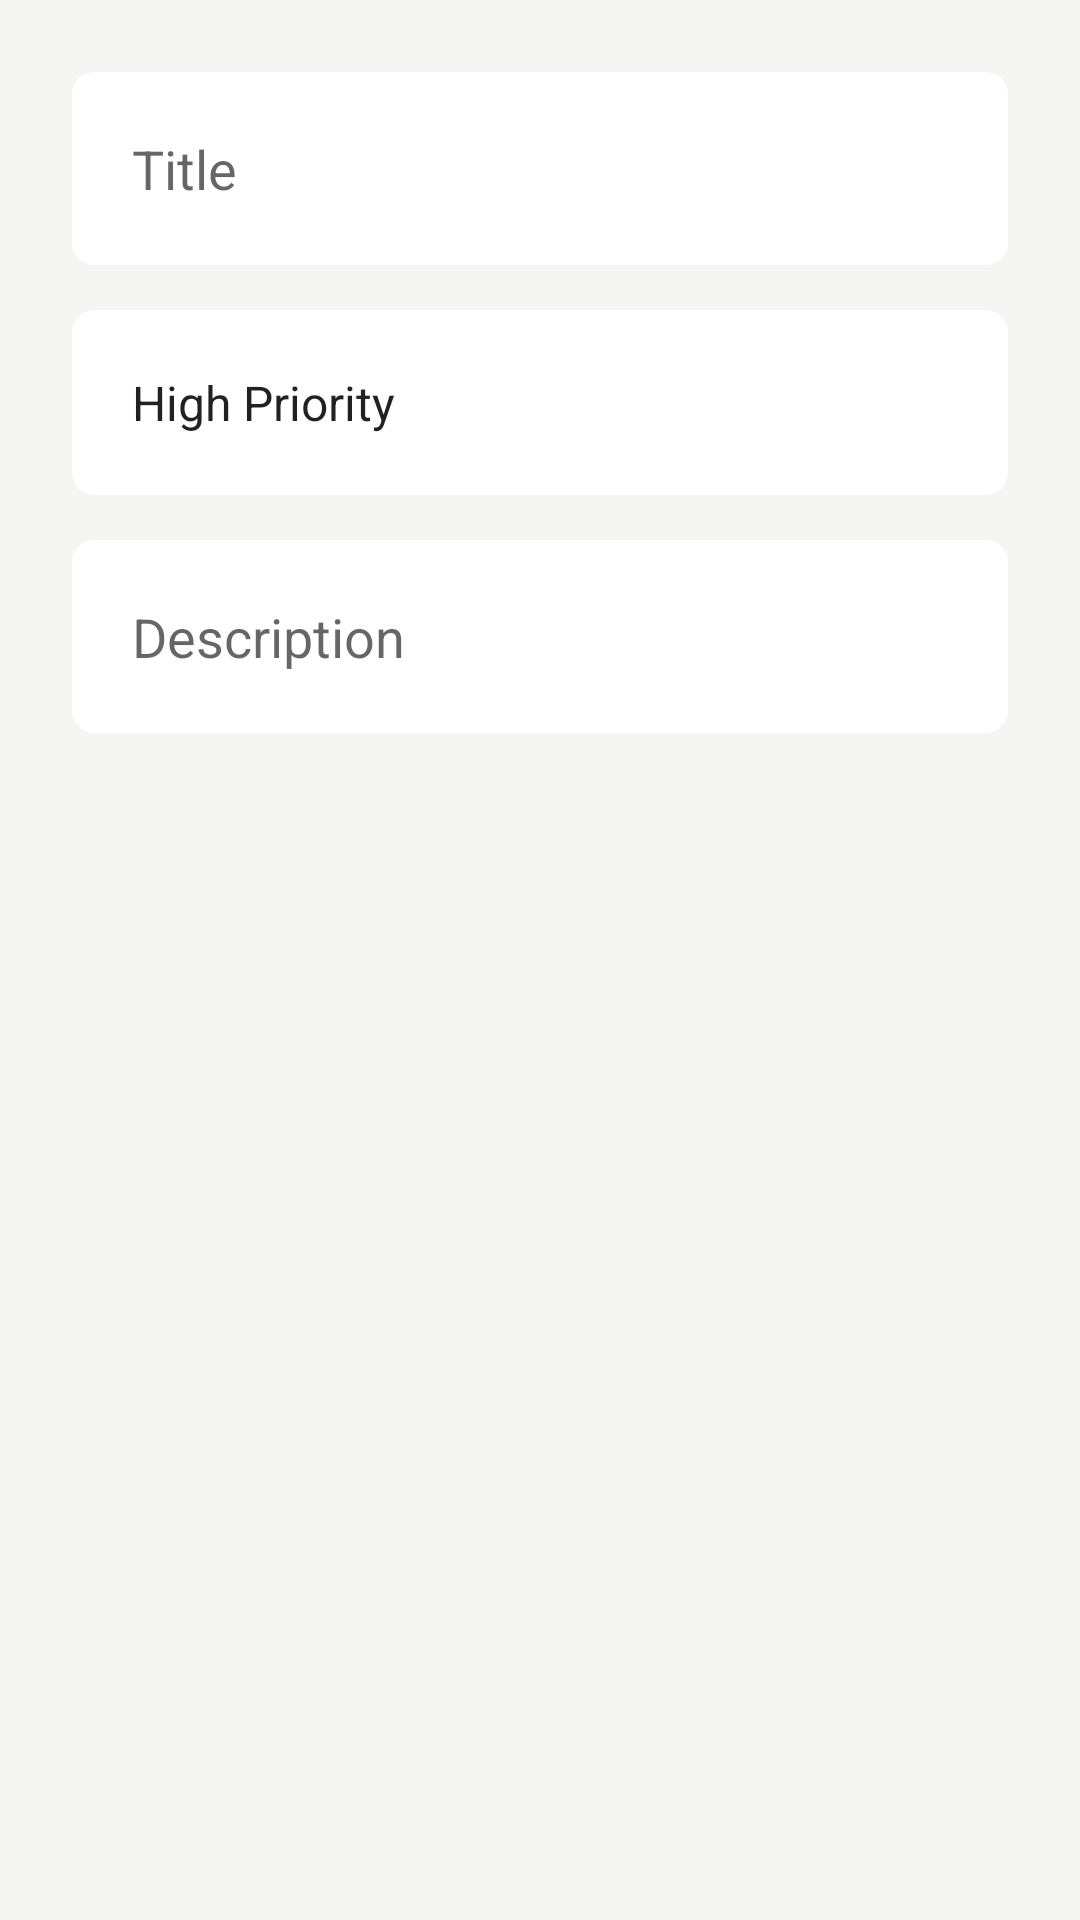

Produce the Android XML layout that renders to this screen, including the resource entries it uses.
<!-- AndroidManifest.xml: application theme Theme.Todoapp -->
<!-- res/layout/fragment_add.xml -->
<?xml version="1.0" encoding="utf-8"?>
<layout xmlns:android="http://schemas.android.com/apk/res/android"
    xmlns:app="http://schemas.android.com/apk/res-auto"
    xmlns:tools="http://schemas.android.com/tools">

    <data>

    </data>

    <ScrollView
        android:layout_width="match_parent"
        android:layout_height="match_parent"
        android:background="@color/fragment_background">

        <androidx.constraintlayout.widget.ConstraintLayout
            android:layout_width="match_parent"
            android:layout_height="wrap_content"
            android:padding="24dp"
            tools:context=".fragments.add.AddFragment">

            
            
            
            
            
            
            
            
            

            
            
            
            
            
            
            
            

            

            <EditText
                android:id="@+id/title_et"
                android:layout_width="0dp"
                android:layout_height="wrap_content"
                android:background="@drawable/custom_input"
                android:ems="10"
                android:hint="@string/title"
                android:inputType="textPersonName"
                android:padding="20dp"
                app:layout_constraintEnd_toEndOf="parent"
                app:layout_constraintHorizontal_bias="0.5"
                app:layout_constraintStart_toStartOf="parent"
                app:layout_constraintTop_toTopOf="parent" />

            <Spinner
                android:id="@+id/priorities_spinner"
                android:layout_width="0dp"
                android:layout_height="wrap_content"
                android:layout_marginTop="15dp"
                android:background="@drawable/custom_input"
                android:entries="@array/priority"
                android:paddingStart="12dp"
                android:paddingTop="20dp"
                android:paddingEnd="12dp"
                android:paddingBottom="20dp"
                app:layout_constraintEnd_toEndOf="parent"
                app:layout_constraintHorizontal_bias="0.5"
                app:layout_constraintStart_toStartOf="parent"
                app:layout_constraintTop_toBottomOf="@+id/title_et"
                tools:ignore="TouchTargetSizeCheck" />

            <EditText
                android:id="@+id/description_et"
                android:layout_width="0dp"
                android:layout_height="wrap_content"
                android:layout_marginTop="15dp"
                android:background="@drawable/custom_input"
                android:ems="10"
                android:gravity="start|top"
                android:hint="@string/description"
                android:inputType="textMultiLine"
                android:padding="20dp"
                app:layout_constraintBottom_toBottomOf="parent"
                app:layout_constraintEnd_toEndOf="parent"
                app:layout_constraintHorizontal_bias="0.5"
                app:layout_constraintStart_toStartOf="parent"
                app:layout_constraintTop_toBottomOf="@+id/priorities_spinner"
                app:layout_constraintVertical_bias="0.0" />
        </androidx.constraintlayout.widget.ConstraintLayout>

    </ScrollView>
</layout>
<!-- resources referenced by this layout -->
<resources>
  <string-array name="priority">
          <item>High Priority</item>
          <item>Medium Priority</item>
          <item>Low Priority</item>
      </string-array>
  <color name="fragment_background">#F5F5F4</color>
  <!-- drawable custom_input (drawable) -->
  <?xml version="1.0" encoding="utf-8"?>
  <selector xmlns:android="http://schemas.android.com/apk/res/android">
  
      <item android:state_enabled="true" android:state_focused="true">
          <shape>
              <solid android:color="@color/white" />
              <stroke android:width="1dp" android:color="@color/favorite" />
              <corners android:radius="7dp" />
          </shape>
      </item>
  
      <item android:state_enabled="true">
          <shape>
              <solid android:color="@color/white" />
              <stroke android:width="1dp" android:color="@color/white" />
              <corners android:radius="7dp" />
          </shape>
      </item>
  
  </selector>
  <string name="description">Description</string>
  <string name="title">Title</string>
  <style name="Theme.Todoapp" parent="Theme.AppCompat.DayNight.DarkActionBar">
          
          <item name="colorPrimary">@color/favorite</item>
          <item name="colorPrimaryVariant">@color/favorite_dark</item>
          <item name="colorOnPrimary">@color/white</item>
          
          <item name="colorSecondary">@color/teal_200</item>
          <item name="colorSecondaryVariant">@color/teal_700</item>
          <item name="colorOnSecondary">@color/black</item>
          
          <item name="android:statusBarColor" tools:targetApi="l">?attr/colorPrimaryVariant</item>
          
      </style>
  <color name="white">#FFFFFFFF</color>
  <color name="favorite">#6c63ff</color>
  <color name="favorite_dark">#5348FA</color>
  <color name="teal_200">#FF03DAC5</color>
  <color name="teal_700">#FF018786</color>
  <color name="black">#FF000000</color>
</resources>
